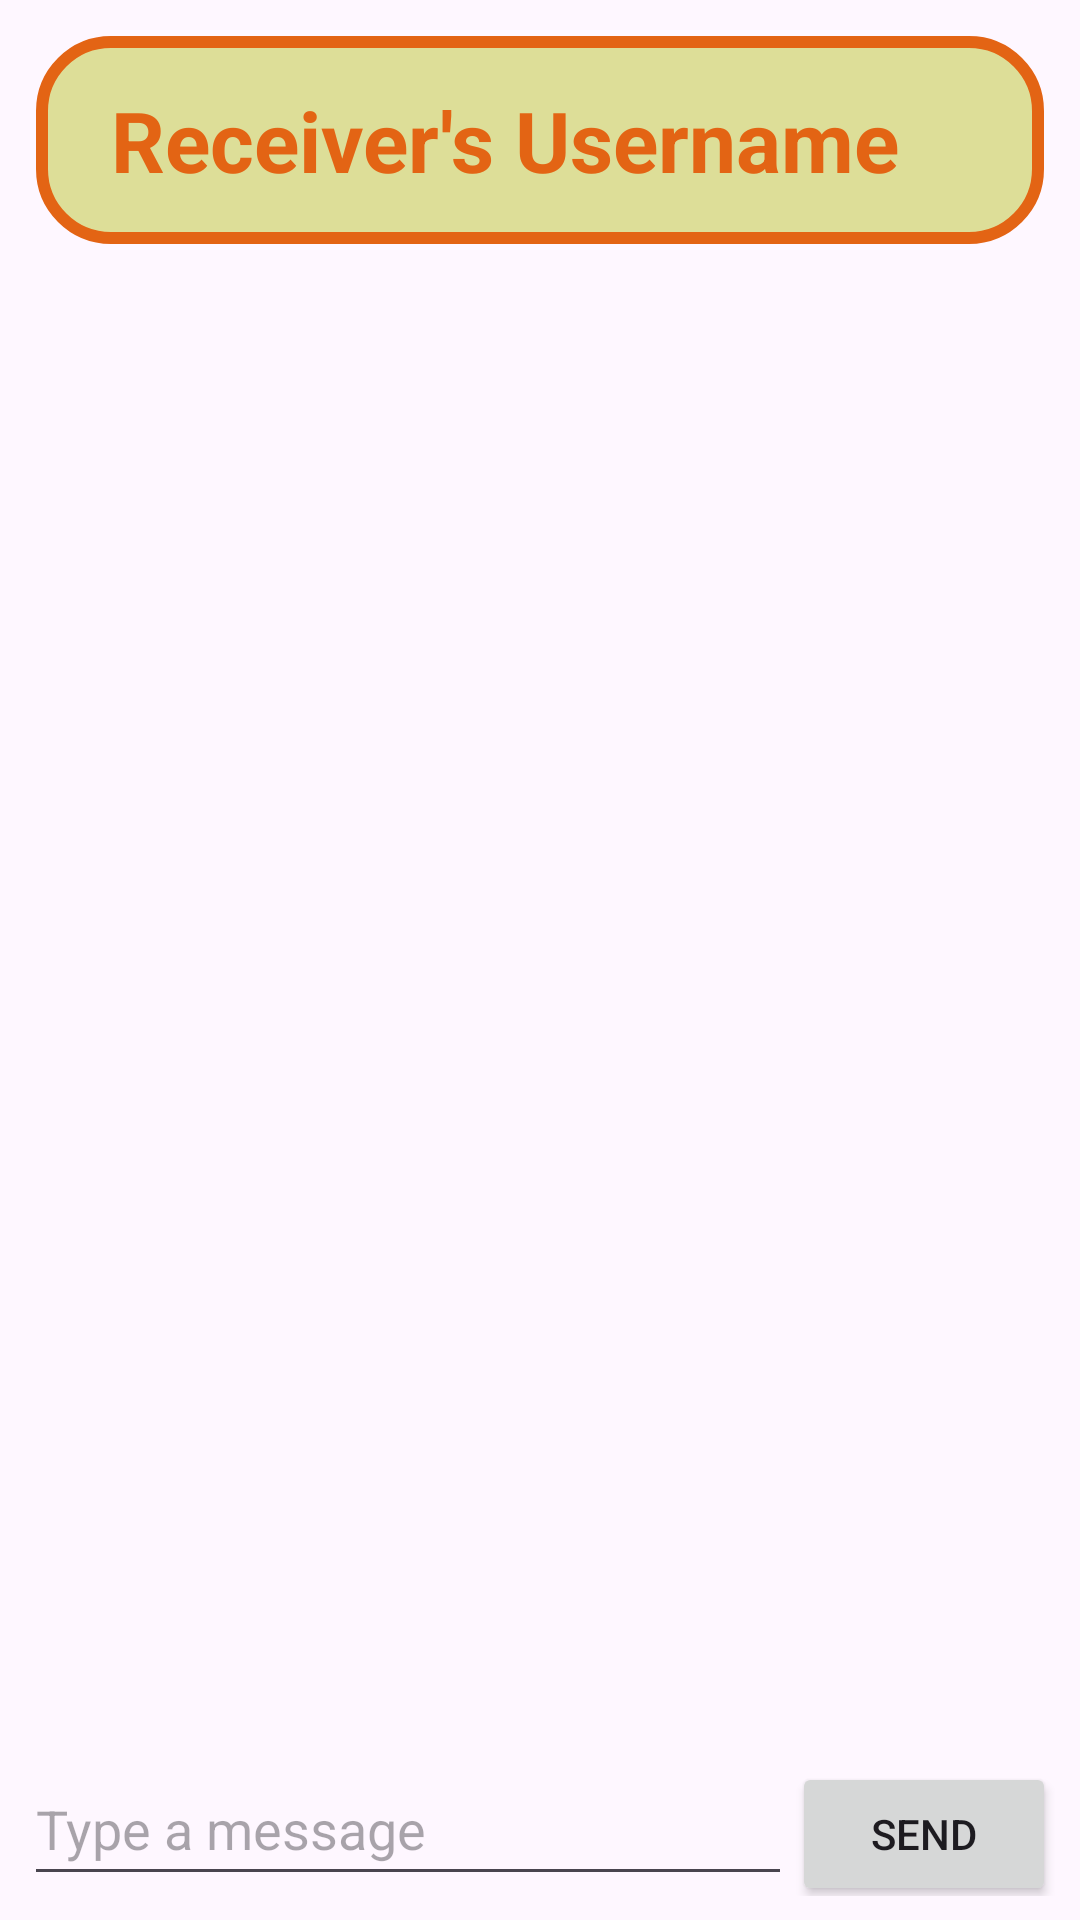

This screen was rendered from an Android layout file. Write that file and the resources it references.
<!-- AndroidManifest.xml: application theme Theme.FChat -->
<!-- res/layout/activity_sender.xml -->
<?xml version="1.0" encoding="utf-8"?>
<RelativeLayout xmlns:android="http://schemas.android.com/apk/res/android"
    android:layout_width="match_parent"

    android:layout_height="match_parent">

    <TextView
        android:id="@+id/receiverUsernameTextView"
        android:layout_width="match_parent"
        android:layout_height="wrap_content"
        android:layout_marginStart="12dp"
        android:layout_marginTop="12dp"
        android:layout_marginEnd="12dp"
        android:layout_marginBottom="12dp"
        android:background="@drawable/receiver_bg"
        android:padding="16dp"
        android:paddingStart="25dp"
        android:text="Receiver's Username"
        android:textColor="@color/textcolor"
        android:textSize="28sp"
        android:textStyle="bold" />


    <ListView
        android:id="@+id/listViewChat"
        android:layout_width="398dp"
        android:layout_height="600dp"
        android:layout_above="@+id/messageInputLayout"
        android:layout_below="@+id/receiverUsernameTextView"
        android:layout_alignParentStart="true"
        android:layout_marginStart="13dp"
        android:layout_marginTop="0dp"
        android:layout_marginBottom="11dp"
        android:divider="@android:color/transparent"
        android:dividerHeight="12dp"
        android:stackFromBottom="true"
        android:transcriptMode="alwaysScroll" />

    <LinearLayout
        android:id="@+id/messageInputLayout"
        android:layout_width="match_parent"
        android:layout_height="wrap_content"
        android:layout_alignParentBottom="true"
        android:orientation="horizontal"
        android:padding="8dp">

        <EditText
            android:id="@+id/messageEditText"
            android:layout_width="wrap_content"
            android:layout_height="48dp"
            android:layout_weight="1"

            android:hint="Type a message"
          />

        <Button
            android:id="@+id/sendButton"
            android:layout_width="wrap_content"
            android:layout_height="wrap_content"
            android:text="Send" />
    </LinearLayout>



</RelativeLayout>
<!-- resources referenced by this layout -->
<resources>
  <color name="textcolor">#E36414</color>
  <!-- drawable receiver_bg (drawable) -->
  <?xml version="1.0" encoding="utf-8"?>
  <shape xmlns:android="http://schemas.android.com/apk/res/android">
      <corners android:radius="23dp"/>
      <solid android:color="#DDDE98"/>
      <stroke android:width="4dp"
  
          android:color="@color/textcolor"/>
  
  </shape>
  <style name="Theme.FChat" parent="Base.Theme.FChat" />
  <style name="Base.Theme.FChat" parent="Theme.Material3.DayNight.NoActionBar">
          
          
      </style>
</resources>
